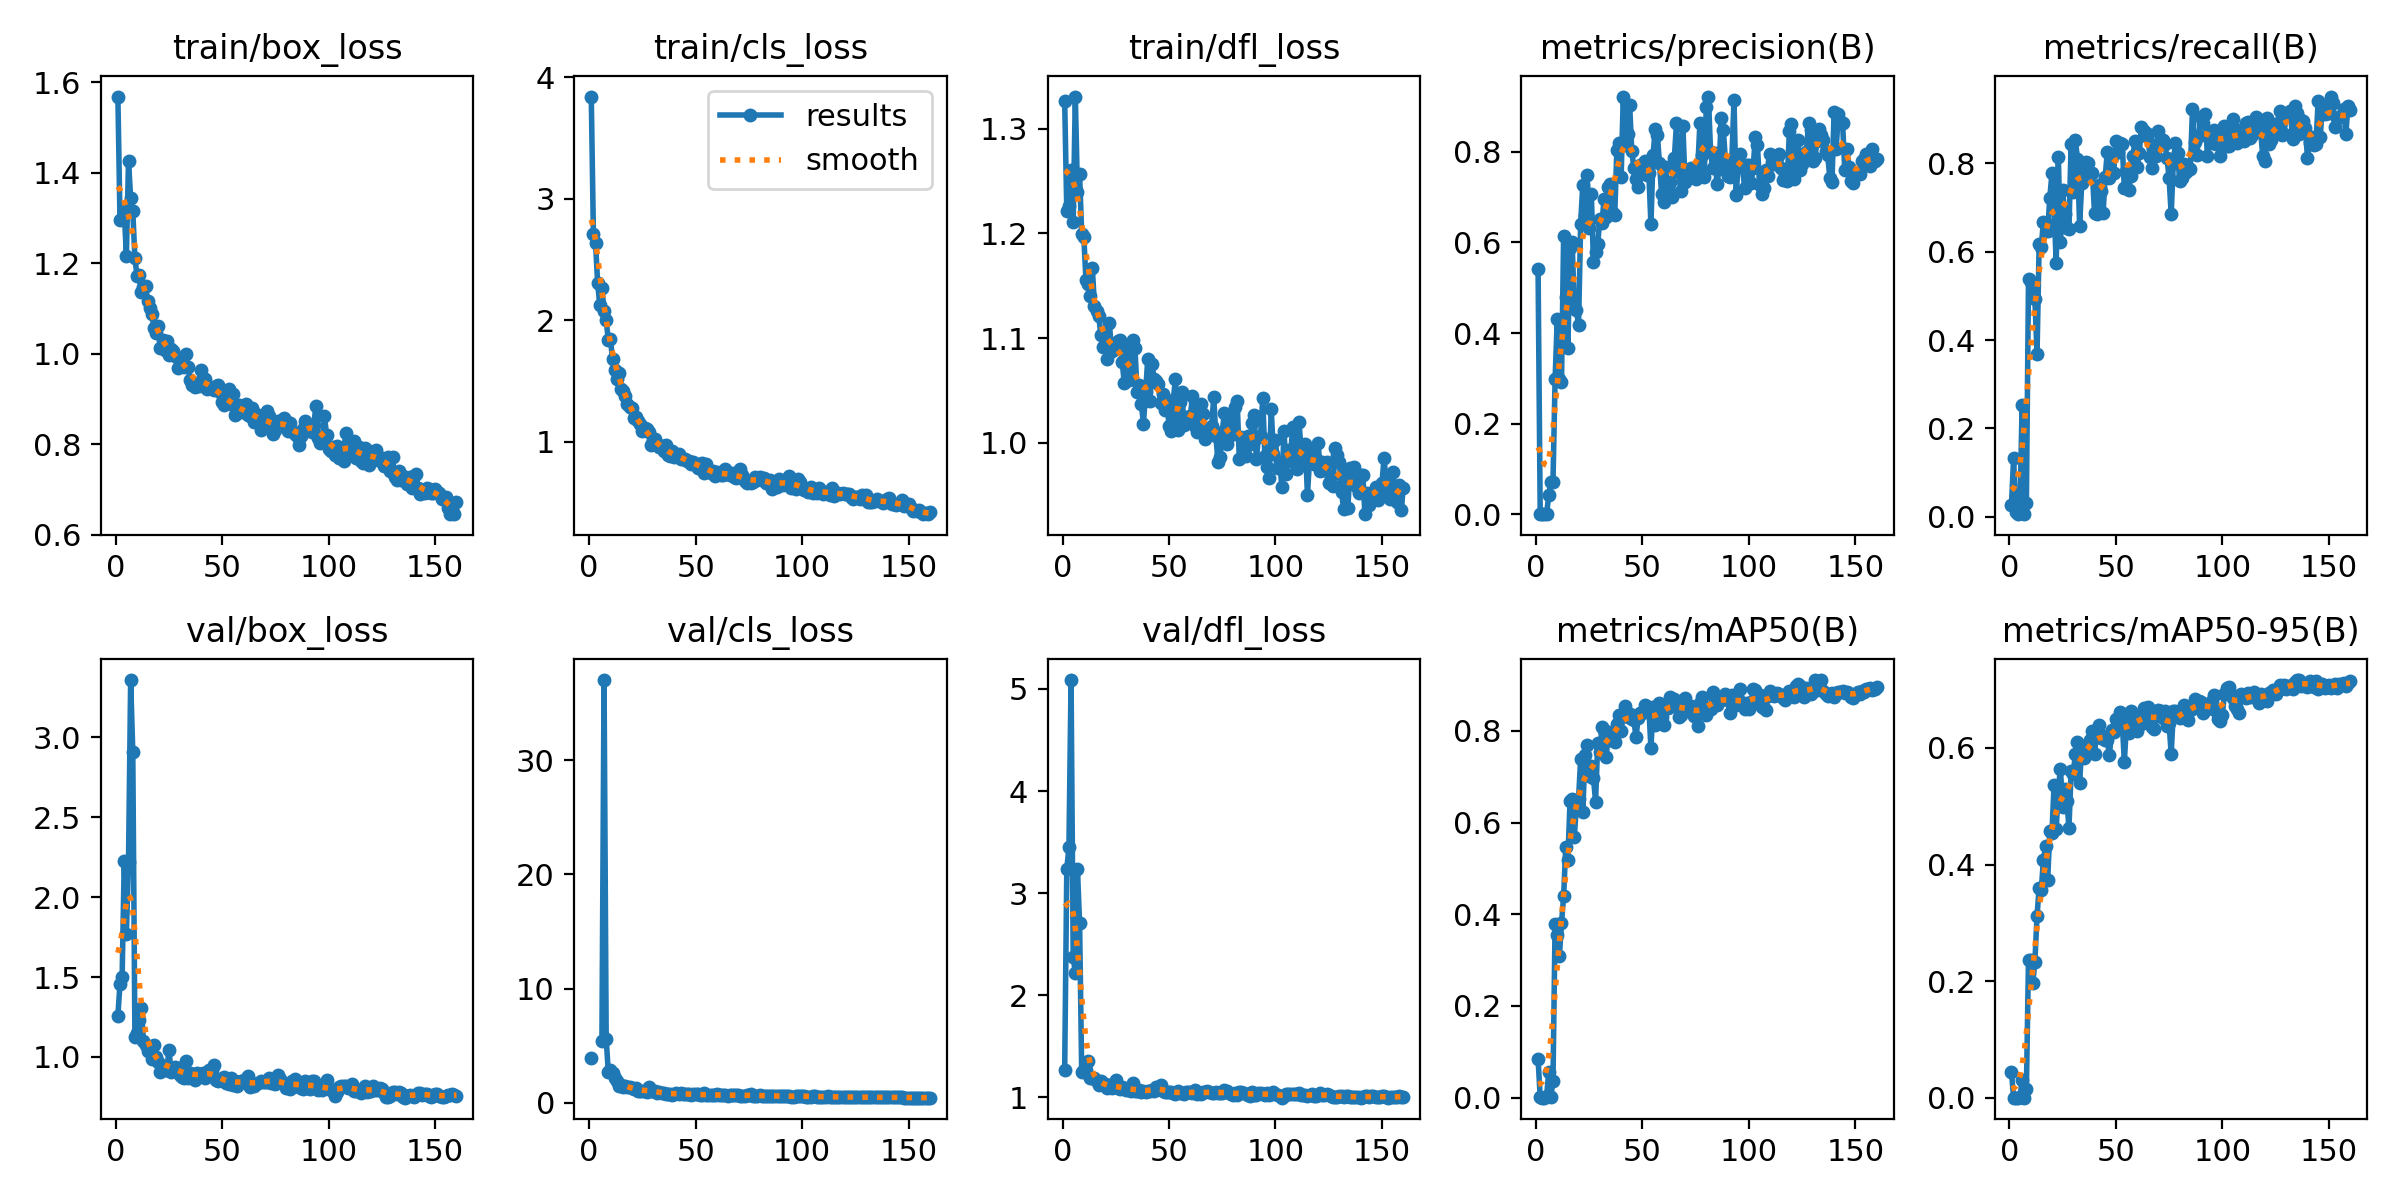

The file beside this chart, header and first rows:
epoch, time, train/box_loss, train/cls_loss, train/dfl_loss, metrics/precision(B), metrics/recall(B), metrics/mAP50(B), metrics/mAP50-95(B), val/box_loss, val/cls_loss, val/dfl_loss, lr/pg0, lr/pg1, lr/pg2
1, 1.31, 1.569, 3.839, 1.326, 0.5405, 0.02597, 0.08466, 0.04445, 1.257, 3.892, 1.273, 0.082, 0.002, 0.002
2, 2.679, 1.296, 2.71, 1.221, 0.00062, 0.1332, 0.00151, 0.00025, 1.458, inf, 3.239, 0.06307, 0.004075, 0.004075
3, 4.085, 1.298, 2.634, 1.226, 6e-05, 0.0119, 5e-05, 1e-05, 1.5, inf, 3.448, 0.04412, 0.006123, 0.006123
4, 6.169, 1.315, 2.304, 1.261, 3e-05, 0.00595, 2e-05, 0, 2.229, inf, 5.086, 0.02515, 0.008146, 0.008146
5, 7.531, 1.217, 2.121, 1.211, 0.00065, 0.02381, 0.00359, 0.00046, 1.772, inf, 2.379, 0.009753, 0.009753, 0.009753
6, 8.887, 1.427, 2.265, 1.331, 0.04142, 0.2523, 0.05545, 0.02977, 2.222, 5.432, 2.217, 0.009691, 0.009691, 0.009691
7, 10.23, 1.344, 2.075, 1.24, 0.07195, 0.00595, 0.00083, 0.0001, 3.359, 37.02, 3.233, 0.009629, 0.009629, 0.009629
8, 11.47, 1.316, 1.998, 1.257, 0.07155, 0.03111, 0.03657, 0.01469, 2.91, 5.589, 2.71, 0.009567, 0.009567, 0.009567
9, 12.76, 1.212, 1.839, 1.199, 0.2983, 0.5389, 0.3794, 0.2369, 1.124, 2.696, 1.246, 0.009505, 0.009505, 0.009505
10, 14.12, 1.172, 1.842, 1.197, 0.4313, 0.5312, 0.3548, 0.2367, 1.152, 2.893, 1.266, 0.009443, 0.009443, 0.009443
11, 15.4, 1.174, 1.679, 1.155, 0.2975, 0.5072, 0.3089, 0.196, 1.229, 2.594, 1.273, 0.009381, 0.009381, 0.009381
12, 16.66, 1.136, 1.591, 1.151, 0.292, 0.4921, 0.3802, 0.2336, 1.308, 2.178, 1.357, 0.009319, 0.009319, 0.009319
13, 17.93, 1.148, 1.52, 1.14, 0.6139, 0.3688, 0.4396, 0.3117, 1.1, 1.918, 1.189, 0.009258, 0.009258, 0.009258
14, 19.34, 1.151, 1.568, 1.166, 0.4794, 0.617, 0.5466, 0.3604, 1.077, 1.491, 1.193, 0.009196, 0.009196, 0.009196
15, 20.64, 1.117, 1.436, 1.13, 0.3674, 0.6119, 0.5189, 0.3563, 1.038, 1.534, 1.189, 0.009134, 0.009134, 0.009134
16, 21.92, 1.102, 1.418, 1.126, 0.5884, 0.6684, 0.647, 0.4083, 1.058, 1.36, 1.165, 0.009072, 0.009072, 0.009072
17, 23.22, 1.088, 1.377, 1.121, 0.6005, 0.6661, 0.6508, 0.4311, 0.9866, 1.467, 1.123, 0.00901, 0.00901, 0.00901
18, 24.49, 1.056, 1.313, 1.103, 0.4581, 0.6463, 0.5695, 0.3734, 1.074, 1.408, 1.159, 0.008948, 0.008948, 0.008948
19, 25.76, 1.046, 1.287, 1.092, 0.4518, 0.7224, 0.635, 0.4578, 0.9998, 1.334, 1.137, 0.008886, 0.008886, 0.008886
20, 27.04, 1.061, 1.275, 1.104, 0.4169, 0.7775, 0.6511, 0.4547, 0.9679, 1.246, 1.129, 0.008824, 0.008824, 0.008824
21, 28.38, 1.014, 1.194, 1.08, 0.6419, 0.7014, 0.7386, 0.5359, 0.9066, 1.241, 1.089, 0.008762, 0.008762, 0.008762
22, 29.72, 1.031, 1.201, 1.114, 0.7272, 0.5743, 0.6233, 0.4602, 0.9427, 1.28, 1.118, 0.008701, 0.008701, 0.008701
23, 30.97, 1.01, 1.17, 1.087, 0.6606, 0.8157, 0.748, 0.5306, 0.9192, 1.019, 1.091, 0.008639, 0.008639, 0.008639
24, 32.21, 1.028, 1.15, 1.09, 0.7489, 0.6211, 0.769, 0.5635, 0.919, 1.029, 1.1, 0.008577, 0.008577, 0.008577
25, 33.48, 0.9974, 1.091, 1.092, 0.6324, 0.7389, 0.7006, 0.4995, 1.044, 1.022, 1.173, 0.008515, 0.008515, 0.008515
26, 34.74, 1.012, 1.118, 1.097, 0.7077, 0.6861, 0.7231, 0.5293, 0.9038, 1.009, 1.09, 0.008453, 0.008453, 0.008453
27, 36.01, 1.007, 1.107, 1.098, 0.5577, 0.654, 0.6977, 0.5091, 0.9207, 0.9799, 1.086, 0.008391, 0.008391, 0.008391
28, 37.28, 0.9945, 1.079, 1.077, 0.5799, 0.6521, 0.6461, 0.4625, 0.9359, 1.367, 1.103, 0.008329, 0.008329, 0.008329
29, 38.53, 0.9682, 0.9745, 1.057, 0.5961, 0.8446, 0.7738, 0.5598, 0.9301, 1.023, 1.091, 0.008268, 0.008268, 0.008268
30, 39.79, 0.9882, 1.017, 1.092, 0.652, 0.7352, 0.7532, 0.5557, 0.8873, 1.004, 1.075, 0.008206, 0.008206, 0.008206
31, 41.1, 0.9908, 1.023, 1.06, 0.6425, 0.8531, 0.8086, 0.5901, 0.8766, 1.033, 1.076, 0.008144, 0.008144, 0.008144
32, 42.44, 0.9712, 0.9859, 1.062, 0.6963, 0.8104, 0.8014, 0.6105, 0.8672, 0.8657, 1.065, 0.008082, 0.008082, 0.008082
33, 43.73, 1.001, 0.961, 1.098, 0.6573, 0.6592, 0.7441, 0.5394, 0.9769, 0.9018, 1.138, 0.00802, 0.00802, 0.00802
34, 44.97, 0.9704, 0.9693, 1.09, 0.7218, 0.7554, 0.7966, 0.6033, 0.8694, 0.8223, 1.062, 0.007958, 0.007958, 0.007958
35, 46.34, 0.9421, 0.9271, 1.049, 0.7301, 0.7873, 0.7807, 0.5827, 0.8985, 0.839, 1.067, 0.007896, 0.007896, 0.007896
36, 47.61, 0.9306, 0.9736, 1.055, 0.6648, 0.8027, 0.7814, 0.5879, 0.8934, 0.7971, 1.077, 0.007834, 0.007834, 0.007834
37, 48.9, 0.9276, 0.8958, 1.037, 0.6614, 0.802, 0.776, 0.5965, 0.8581, 0.7873, 1.056, 0.007772, 0.007772, 0.007772
38, 50.18, 0.9335, 0.8831, 1.018, 0.8053, 0.7778, 0.8143, 0.6134, 0.8982, 0.7891, 1.067, 0.007711, 0.007711, 0.007711
39, 51.46, 0.9295, 0.9253, 1.048, 0.8198, 0.7775, 0.8349, 0.6298, 0.8904, 0.7164, 1.053, 0.007649, 0.007649, 0.007649
40, 52.74, 0.9653, 0.8713, 1.08, 0.7441, 0.6871, 0.8001, 0.5892, 0.8878, 0.7906, 1.066, 0.007587, 0.007587, 0.007587
41, 54, 0.9473, 0.8944, 1.04, 0.9212, 0.6857, 0.8377, 0.6286, 0.8964, 0.8579, 1.068, 0.007525, 0.007525, 0.007525
42, 55.24, 0.9447, 0.903, 1.076, 0.8156, 0.7513, 0.8538, 0.6391, 0.8691, 0.7457, 1.069, 0.007463, 0.007463, 0.007463
43, 56.52, 0.9229, 0.8623, 1.061, 0.8385, 0.7368, 0.8306, 0.6165, 0.886, 0.8247, 1.065, 0.007401, 0.007401, 0.007401
44, 57.77, 0.9274, 0.8594, 1.059, 0.9047, 0.6869, 0.8364, 0.6197, 0.9153, 0.7961, 1.106, 0.007339, 0.007339, 0.007339
45, 59.05, 0.9243, 0.8561, 1.056, 0.8026, 0.7683, 0.8265, 0.6136, 0.9199, 0.7528, 1.107, 0.007278, 0.007278, 0.007278
46, 60.31, 0.9197, 0.8449, 1.038, 0.7639, 0.8266, 0.8237, 0.6135, 0.9467, 0.7446, 1.122, 0.007216, 0.007216, 0.007216
47, 61.57, 0.9298, 0.8461, 1.047, 0.7412, 0.7664, 0.7861, 0.5873, 0.8572, 0.7944, 1.06, 0.007154, 0.007154, 0.007154
48, 62.83, 0.9314, 0.815, 1.032, 0.7235, 0.8137, 0.8288, 0.63, 0.8501, 0.6805, 1.057, 0.007092, 0.007092, 0.007092
49, 64.11, 0.9163, 0.8306, 1.04, 0.7703, 0.7788, 0.8387, 0.627, 0.8605, 0.7452, 1.055, 0.00703, 0.00703, 0.00703
50, 65.38, 0.8943, 0.819, 1.016, 0.7704, 0.8509, 0.8386, 0.6492, 0.8548, 0.7261, 1.054, 0.006968, 0.006968, 0.006968
51, 66.65, 0.8866, 0.7864, 1.011, 0.7808, 0.8267, 0.8561, 0.6403, 0.8711, 0.7649, 1.057, 0.006906, 0.006906, 0.006906
52, 67.92, 0.8915, 0.8185, 1.041, 0.75, 0.8466, 0.8472, 0.6624, 0.8341, 0.6535, 1.048, 0.006844, 0.006844, 0.006844
53, 69.31, 0.9232, 0.8227, 1.061, 0.7537, 0.8432, 0.8513, 0.6464, 0.8321, 0.6694, 1.039, 0.006783, 0.006783, 0.006783
54, 70.56, 0.8897, 0.7451, 1.012, 0.6401, 0.7445, 0.7626, 0.5758, 0.8701, 0.8599, 1.064, 0.006721, 0.006721, 0.006721
55, 71.84, 0.9114, 0.8174, 1.039, 0.7933, 0.7827, 0.8532, 0.6418, 0.8242, 0.6314, 1.042, 0.006659, 0.006659, 0.006659
56, 73.08, 0.8645, 0.7596, 1.048, 0.85, 0.74, 0.8119, 0.6251, 0.849, 0.6568, 1.046, 0.006597, 0.006597, 0.006597
57, 74.35, 0.8717, 0.7447, 1.017, 0.838, 0.7705, 0.8525, 0.6638, 0.8175, 0.6419, 1.038, 0.006535, 0.006535, 0.006535
58, 75.61, 0.8883, 0.7562, 1.025, 0.7758, 0.8168, 0.8611, 0.6573, 0.8438, 0.6872, 1.05, 0.006473, 0.006473, 0.006473
59, 76.86, 0.8709, 0.7183, 1.021, 0.7072, 0.8504, 0.8309, 0.6394, 0.8496, 0.6695, 1.053, 0.006411, 0.006411, 0.006411
60, 78.15, 0.8754, 0.7539, 1.025, 0.6903, 0.7921, 0.8129, 0.6283, 0.856, 0.7427, 1.056, 0.006349, 0.006349, 0.006349
... 100 more rows
